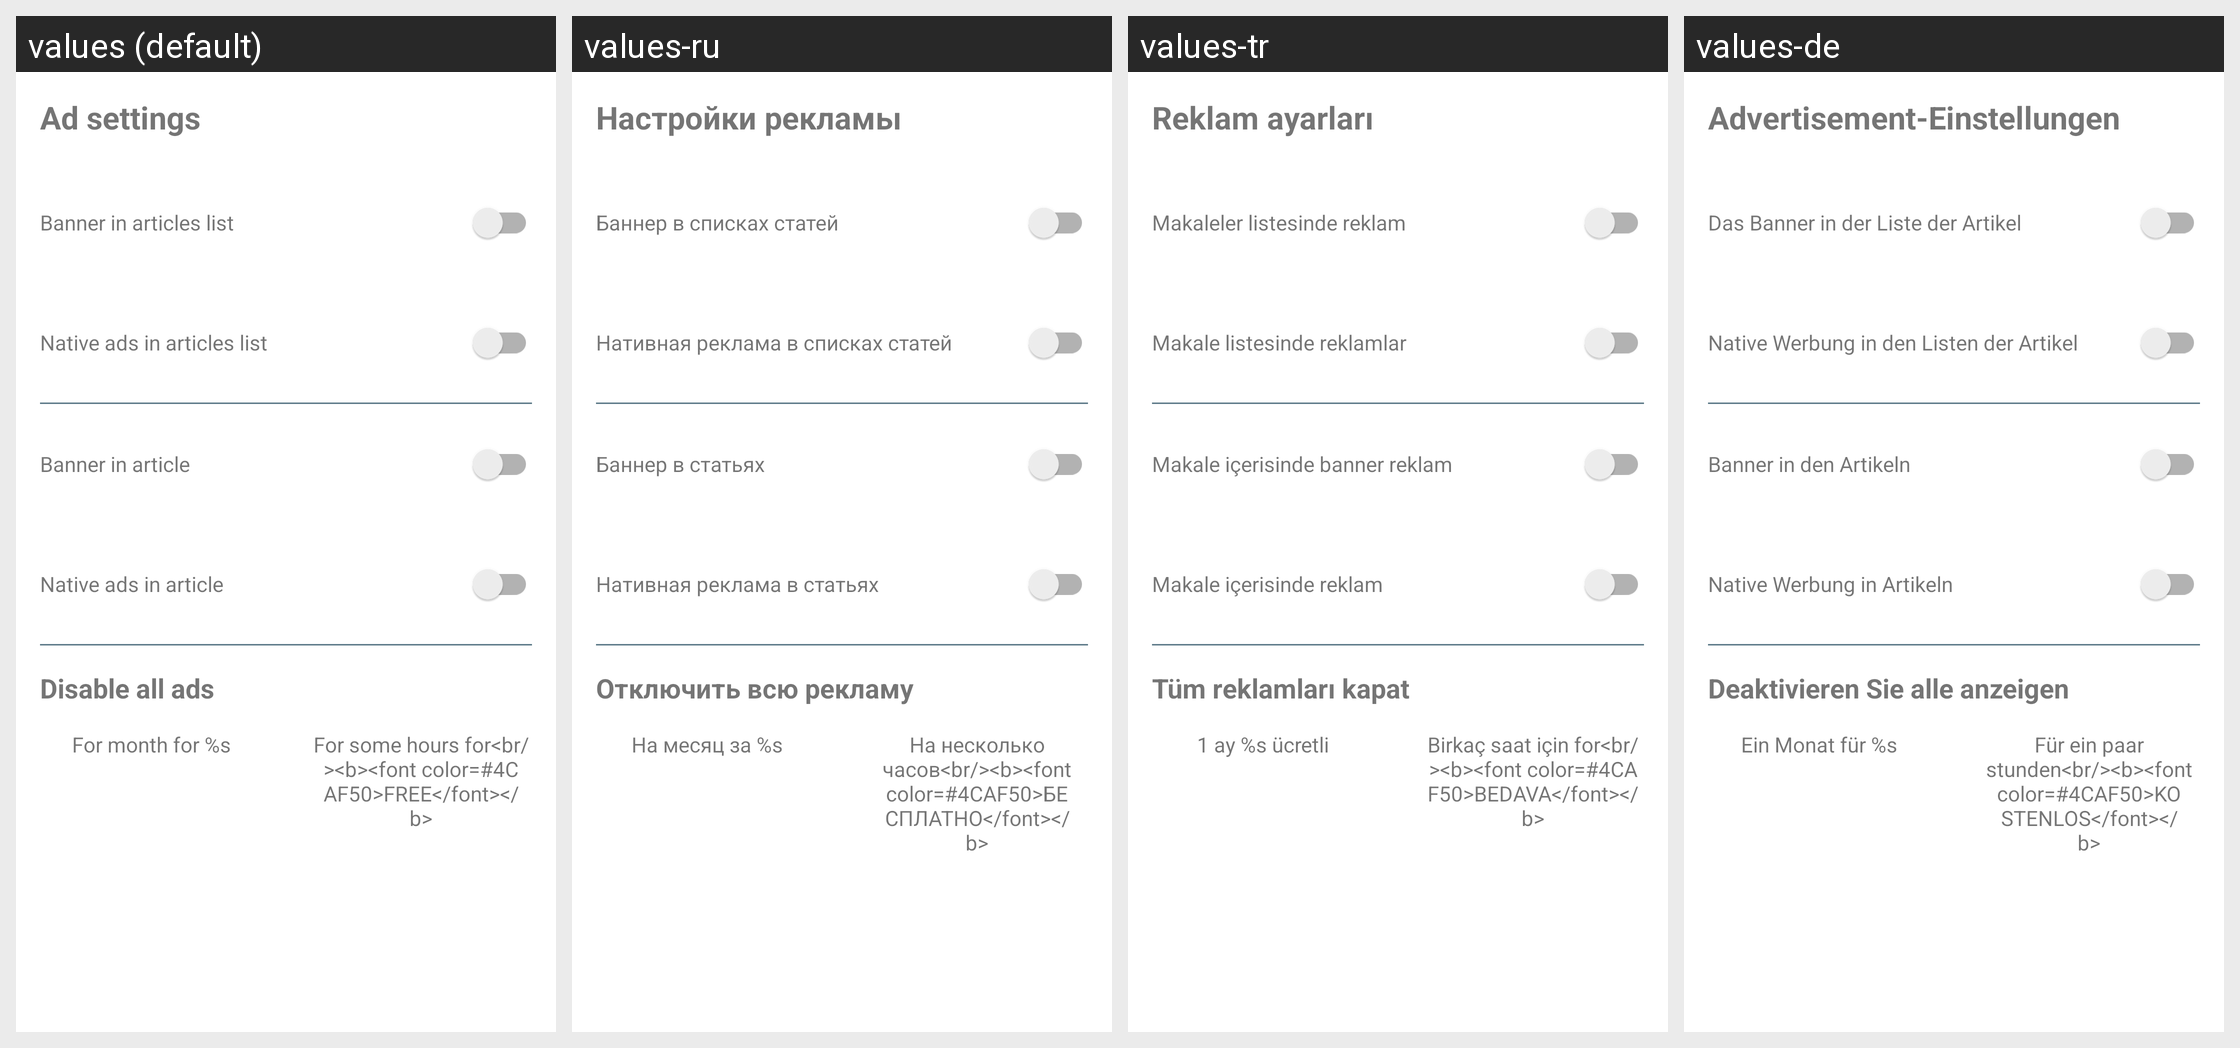

The same Android screen rendered under several of its app's locales, left to right. List the strings drawn on it with the default value and each locale's translation.
Android screen res/layout/ads_settings.xml rendered under 4 locales, left to right: values (default), values-ru, values-tr, values-de. Device: Nexus 5 (rendered at 1080×1920; each locale shown at half size, 540×960, under a caption strip naming it); theme Theme.MaterialComponents.DayNight.NoActionBar.
Other locales in the repository, not shown: values-en, values-es, values-fr, values-it, values-pl, values-pt, values-zh.
Strings drawn on this screen, with the default value and each locale's value (text and hints the layout hard-codes, and strings that could not be matched under every locale, appear in the picture but are not listed):

settings_ads_title
  values: Ad settings
  values-ru: Настройки рекламы
  values-tr: Reklam ayarları
  values-de: Advertisement-Einstellungen

settings_ads_banner_in_lists
  values: Banner in articles list
  values-ru: Баннер в списках статей
  values-tr: Makaleler listesinde reklam
  values-de: Das Banner in der Liste der Artikel

settings_ads_native_in_lists
  values: Native ads in articles list
  values-ru: Нативная реклама в списках статей
  values-tr: Makale listesinde reklamlar
  values-de: Native Werbung in den Listen der Artikel

settings_ads_banner_in_article
  values: Banner in article
  values-ru: Баннер в статьях
  values-tr: Makale içerisinde banner reklam
  values-de: Banner in den Artikeln

settings_ads_native_in_article
  values: Native ads in article
  values-ru: Нативная реклама в статьях
  values-tr: Makale içerisinde reklam
  values-de: Native Werbung in Artikeln

disable_all_ads
  values: Disable all ads
  values-ru: Отключить всю рекламу
  values-tr: Tüm reklamları kapat
  values-de: Deaktivieren Sie alle anzeigen

remove_ads_for_month
  values: For month for %s
  values-ru: На месяц за %s
  values-tr: 1 ay %s ücretli
  values-de: Ein Monat für %s

remove_ads_for_free_for_hours
  values: For some hours for<br/><b><font color=#4CAF50>FREE</font></b>
  values-ru: На несколько часов<br/><b><font color=#4CAF50>БЕСПЛАТНО</font></b>
  values-tr: Birkaç saat için for<br/><b><font color=#4CAF50>BEDAVA</font></b>
  values-de: Für ein paar stunden<br/><b><font color=#4CAF50>KOSTENLOS</font></b>
